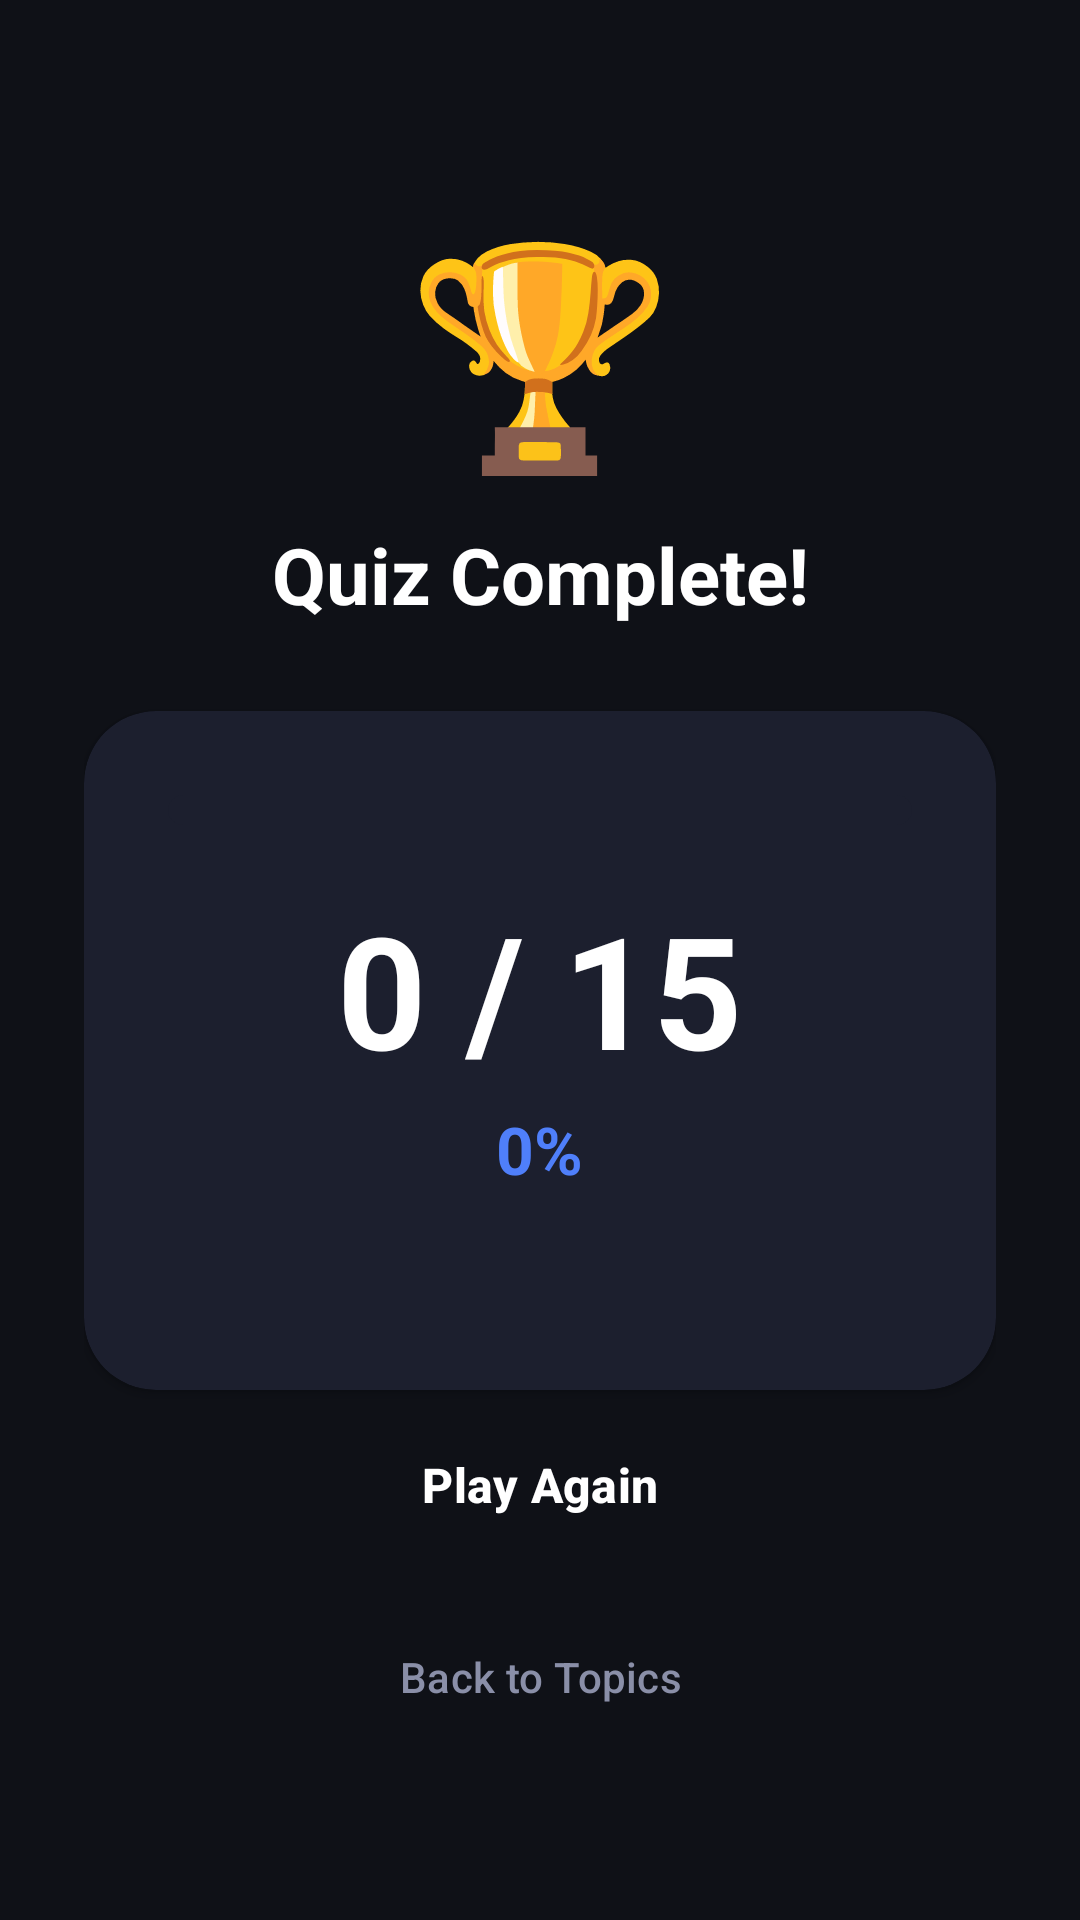

Write the Android layout XML for this screen, with the resource values it uses.
<!-- AndroidManifest.xml: application theme Theme.MathVoiceApp -->
<!-- res/layout/fragment_result.xml -->
<?xml version="1.0" encoding="utf-8"?>
<androidx.constraintlayout.widget.ConstraintLayout
    xmlns:android="http://schemas.android.com/apk/res/android"
    xmlns:app="http://schemas.android.com/apk/res-auto"
    android:layout_width="match_parent"
    android:layout_height="match_parent"
    android:background="@color/bg_dark"
    android:padding="28dp">

    <TextView
        android:id="@+id/tvTrophy"
        android:layout_width="wrap_content"
        android:layout_height="wrap_content"
        android:text="🏆"
        android:textSize="72sp"
        android:layout_marginTop="40dp"
        app:layout_constraintTop_toTopOf="parent"
        app:layout_constraintStart_toStartOf="parent"
        app:layout_constraintEnd_toEndOf="parent"/>

    <TextView
        android:id="@+id/tvTitle"
        android:layout_width="wrap_content"
        android:layout_height="wrap_content"
        android:text="Quiz Complete!"
        android:textSize="26sp"
        android:textStyle="bold"
        android:textColor="@color/white"
        android:layout_marginTop="10dp"
        app:layout_constraintTop_toBottomOf="@id/tvTrophy"
        app:layout_constraintStart_toStartOf="parent"
        app:layout_constraintEnd_toEndOf="parent"/>

    
    <androidx.cardview.widget.CardView
        android:id="@+id/cardScore"
        android:layout_width="0dp"
        android:layout_height="wrap_content"
        android:layout_marginTop="28dp"
        app:cardCornerRadius="24dp"
        app:cardBackgroundColor="@color/card_surface"
        app:layout_constraintTop_toBottomOf="@id/tvTitle"
        app:layout_constraintStart_toStartOf="parent"
        app:layout_constraintEnd_toEndOf="parent">

        <LinearLayout
            android:layout_width="match_parent"
            android:layout_height="wrap_content"
            android:orientation="vertical"
            android:padding="28dp"
            android:gravity="center">

            <ProgressBar
                android:id="@+id/progressCircle"
                style="@style/Widget.AppCompat.ProgressBar.Horizontal"
                android:layout_width="match_parent"
                android:layout_height="10dp"
                android:progressDrawable="@drawable/progress_bar_drawable"
                android:max="100"
                android:progress="0"
                android:layout_marginBottom="20dp"/>

            <TextView
                android:id="@+id/tvScore"
                android:layout_width="wrap_content"
                android:layout_height="wrap_content"
                android:text="0 / 15"
                android:textSize="52sp"
                android:textStyle="bold"
                android:textColor="@color/white"/>

            <TextView
                android:id="@+id/tvPercent"
                android:layout_width="wrap_content"
                android:layout_height="wrap_content"
                android:text="0%"
                android:textSize="22sp"
                android:textColor="@color/accent_blue"
                android:textStyle="bold"
                android:layout_marginTop="4dp"/>

            <TextView
                android:id="@+id/tvMessage"
                android:layout_width="match_parent"
                android:layout_height="wrap_content"
                android:text=""
                android:textSize="16sp"
                android:textColor="@color/text_secondary"
                android:gravity="center"
                android:layout_marginTop="16dp"/>
        </LinearLayout>
    </androidx.cardview.widget.CardView>

    <Button
        android:id="@+id/btnPlayAgain"
        android:layout_width="0dp"
        android:layout_height="54dp"
        android:text="Play Again"
        android:textSize="16sp"
        android:textStyle="bold"
        android:backgroundTint="@color/accent_blue"
        android:textColor="@color/white"
        style="@style/Widget.Material3.Button"
        app:layout_constraintBottom_toTopOf="@id/btnHome"
        app:layout_constraintStart_toStartOf="parent"
        app:layout_constraintEnd_toEndOf="parent"
        android:layout_marginBottom="12dp"/>

    <Button
        android:id="@+id/btnHome"
        android:layout_width="0dp"
        android:layout_height="50dp"
        android:text="Back to Topics"
        android:textColor="@color/text_secondary"
        style="@style/Widget.Material3.Button.OutlinedButton"
        app:layout_constraintBottom_toBottomOf="parent"
        app:layout_constraintStart_toStartOf="parent"
        app:layout_constraintEnd_toEndOf="parent"
        android:layout_marginBottom="28dp"/>

</androidx.constraintlayout.widget.ConstraintLayout>
<!-- resources referenced by this layout -->
<resources>
  <color name="accent_blue">#4F7FFA</color>
  <color name="bg_dark">#0F1117</color>
  <color name="card_surface">#1C1F2E</color>
  <color name="text_secondary">#8A8FA8</color>
  <color name="white">#FFFFFF</color>
  <!-- drawable progress_bar_drawable (drawable) -->
  <?xml version="1.0" encoding="utf-8"?>
  <layer-list xmlns:android="http://schemas.android.com/apk/res/android">
      <item android:id="@android:id/background">
          <shape android:shape="rectangle">
              <corners android:radius="8dp"/>
              <solid android:color="#1C1F2E"/>
          </shape>
      </item>
      <item android:id="@android:id/progress">
          <clip>
              <shape android:shape="rectangle">
                  <corners android:radius="8dp"/>
                  <solid android:color="#4F7FFA"/>
              </shape>
          </clip>
      </item>
  </layer-list>
  <style name="Theme.MathVoiceApp" parent="Theme.Material3.Dark.NoActionBar">
          <item name="colorPrimary">@color/accent_blue</item>
          <item name="colorOnPrimary">@color/white</item>
          <item name="colorPrimaryContainer">@color/card_surface</item>
          <item name="colorOnPrimaryContainer">@color/white</item>
          <item name="colorSecondary">@color/accent_blue</item>
          <item name="colorOnSecondary">@color/white</item>
          <item name="colorBackground">@color/bg_dark</item>
          <item name="colorOnBackground">@color/white</item>
          <item name="colorSurface">@color/card_surface</item>
          <item name="colorOnSurface">@color/white</item>
          <item name="android:windowBackground">@color/bg_dark</item>
          <item name="android:statusBarColor">@color/bg_dark</item>
          <item name="android:navigationBarColor">@color/bg_dark</item>
          <item name="android:windowLightStatusBar">false</item>
      </style>
</resources>
